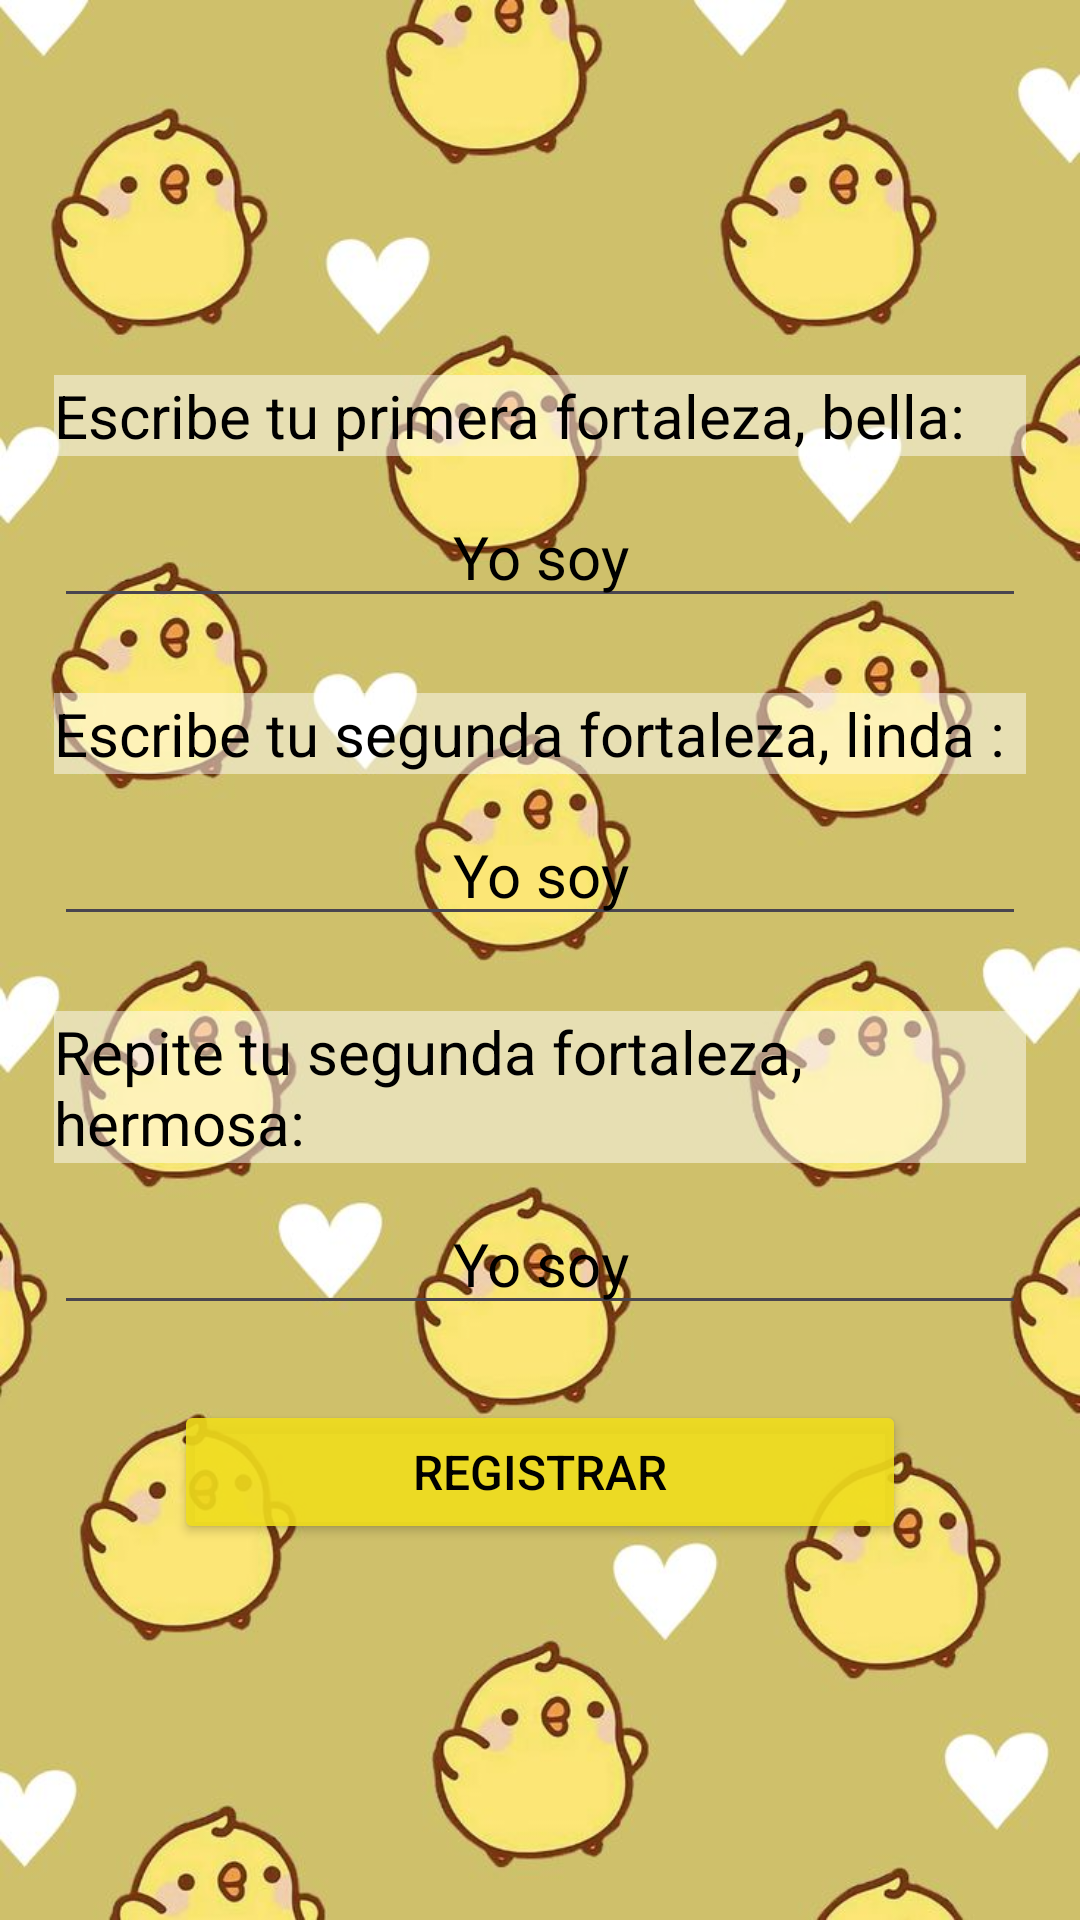

Write the Android layout XML for this screen, with the resource values it uses.
<!-- AndroidManifest.xml: application theme Theme.ParaMi -->
<!-- res/layout/activity_singup.xml -->
<?xml version="1.0" encoding="utf-8"?>
<androidx.constraintlayout.widget.ConstraintLayout xmlns:android="http://schemas.android.com/apk/res/android"
    xmlns:app="http://schemas.android.com/apk/res-auto"
    xmlns:tools="http://schemas.android.com/tools"
    android:id="@+id/main"
    android:layout_width="match_parent"
    android:layout_height="match_parent"
    android:background="@drawable/img_fondo4"
    tools:context=".ActivitySingup">

    <LinearLayout
        android:layout_width="match_parent"
        android:layout_height="match_parent"
        android:layout_marginStart="8dp"
        android:layout_marginTop="8dp"
        android:layout_marginEnd="8dp"
        android:layout_marginBottom="8dp"
        android:orientation="vertical"
        app:layout_constraintBottom_toBottomOf="parent"
        app:layout_constraintEnd_toEndOf="parent"
        app:layout_constraintStart_toStartOf="parent"
        android:gravity="center"
        app:layout_constraintTop_toTopOf="parent">


        <TextView
            android:layout_width="match_parent"
            android:layout_height="wrap_content"
            android:layout_marginBottom="10sp"
            android:layout_marginHorizontal="10sp"
            android:text="@string/txtSingup1"
            android:background="#7BFFFFFF"
            android:textColor="@color/black"
            android:textSize="20sp"/>

        <EditText
            android:id="@+id/etCodUsu"
            android:layout_width="match_parent"
            android:layout_height="wrap_content"
            android:textAlignment="center"
            android:layout_marginBottom="25sp"
            android:layout_marginHorizontal="10sp"
            android:hint="Yo soy"
            android:inputType="text"
            android:textColor="@color/black"
            android:textColorHint="@color/black"
            android:textSize="20sp" />

        <TextView
            android:layout_width="match_parent"
            android:layout_height="wrap_content"
            android:layout_marginBottom="10sp"
            android:layout_marginHorizontal="10sp"
            android:text="@string/txtSingup2"
            android:background="#7BFFFFFF"
            android:textColor="@color/black"
            android:textSize="20sp"/>

        <EditText
            android:id="@+id/etNomUsu"
            android:layout_width="match_parent"
            android:layout_height="wrap_content"
            android:textAlignment="center"
            android:layout_marginBottom="25sp"
            android:layout_marginHorizontal="10sp"
            android:textSize="20sp"
            android:hint="Yo soy"
            android:textColor="@color/black"
            android:textColorHint="@color/black"
            android:inputType="text" />

        <TextView
            android:layout_width="match_parent"
            android:layout_height="wrap_content"
            android:layout_marginBottom="10sp"
            android:layout_marginHorizontal="10sp"
            android:text="@string/txtSingup3"
            android:background="#7BFFFFFF"
            android:textColor="@color/black"
            android:textSize="20sp"/>

        <EditText
            android:id="@+id/etNomUsu2"
            android:layout_width="match_parent"
            android:layout_height="wrap_content"
            android:textAlignment="center"
            android:layout_marginBottom="25sp"
            android:layout_marginHorizontal="10sp"
            android:textSize="20sp"
            android:hint="Yo soy"
            android:textColor="@color/black"
            android:textColorHint="@color/black"
            android:inputType="text" />

        <Button
            android:id="@+id/btnSingUp"
            android:layout_width="match_parent"
            android:layout_height="wrap_content"
            android:text="Registrar"
            android:layout_marginHorizontal="50sp"
            android:textColor="@color/black"
            android:backgroundTint="#E5F0DD1C"
            android:textSize="16sp"/>

    </LinearLayout>


</androidx.constraintlayout.widget.ConstraintLayout>
<!-- resources referenced by this layout -->
<resources>
  <!-- drawable img_fondo4: jpg bitmap (drawable, 71324 bytes) -->
  <string name="txtSingup1">Escribe tu primera fortaleza, bella:</string>
  <string name="txtSingup2">Escribe tu segunda fortaleza, linda :</string>
  <string name="txtSingup3">Repite tu segunda fortaleza, hermosa:</string>
  <style name="Theme.ParaMi" parent="Base.Theme.ParaMi" />
  <style name="Base.Theme.ParaMi" parent="Theme.Material3.DayNight.NoActionBar">
          
          
      </style>
  <!-- not gathered from this repository: default colours our renderer supplied (Android Studio template values) -->
  <color name="black">#FF000000</color>
</resources>
